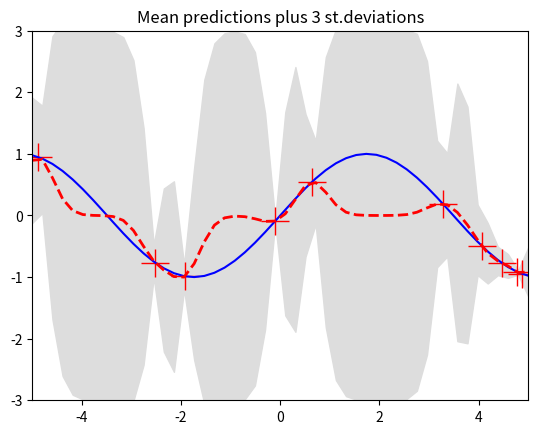
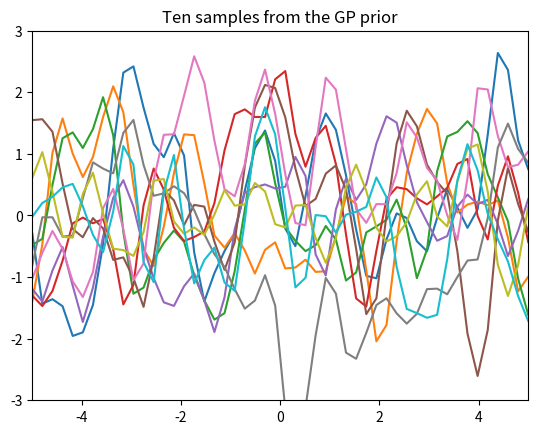
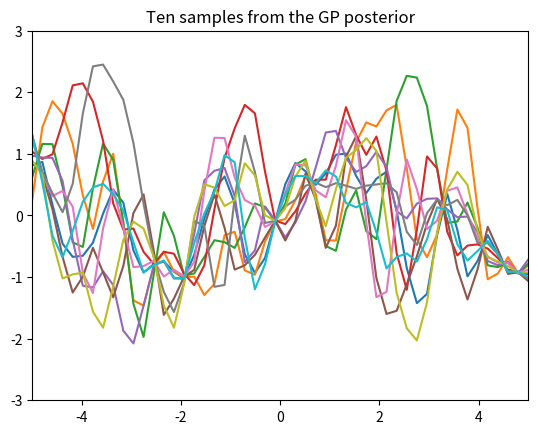

Source code (Python) for these figures, in order:
from __future__ import division
import numpy as np
import matplotlib.pyplot as pl

""" This is code for simple GP regression. It assumes a zero mean GP Prior """


# This is the true unknown function we are trying to approximate
f = lambda x: np.sin(0.9*x).flatten()
#f = lambda x: (0.25*(x**2)).flatten()


# Define the kernel
def kernel(a, b):
    """ GP squared exponential kernel """
    kernelParameter = 0.1
    sqdist = np.sum(a**2,1).reshape(-1,1) + np.sum(b**2,1) - 2*np.dot(a, b.T)
    return np.exp(-.5 * (1/kernelParameter) * sqdist)

N = 10         # number of training points.
n = 50         # number of test points.
s = 0.00005    # noise variance.

# Sample some input points and noisy versions of the function evaluated at
# these points.
X = np.random.uniform(-5, 5, size=(N,1))
y = f(X) + s*np.random.randn(N)

K = kernel(X, X)
L = np.linalg.cholesky(K + s*np.eye(N))

# points we're going to make predictions at.
Xtest = np.linspace(-5, 5, n).reshape(-1,1)

# compute the mean at our test points.
# By theorem: mu = kernel(X, Xtest) @ inv(L.T) @ inv(L) @ y
Lk = np.linalg.solve(L, kernel(X, Xtest))  # Lk= inv(L) @ kernel(X, Xtest)
mu = np.dot(Lk.T, np.linalg.solve(L, y))  # mu = Lk.T @ (inv(L) @ y)

# compute the variance at our test points.
# By theorem: s = kernel(Xtest, Xtest) -
K_ = kernel(Xtest, Xtest)
s2 = np.diag(K_) - np.sum(Lk**2, axis=0)
s = np.sqrt(s2)


# PLOTS:
pl.figure(1)
pl.clf()
pl.plot(X, y, 'r+', ms=20)
pl.plot(Xtest, f(Xtest), 'b-')
pl.gca().fill_between(Xtest.flat, mu-3*s, mu+3*s, color="#dddddd")
pl.plot(Xtest, mu, 'r--', lw=2)
pl.savefig('predictive.png', bbox_inches='tight')
pl.title('Mean predictions plus 3 st.deviations')
pl.axis([-5, 5, -3, 3])

# draw samples from the prior at our test points.
L = np.linalg.cholesky(K_ + 1e-6*np.eye(n))
f_prior = np.dot(L, np.random.normal(size=(n,10)))
pl.figure(2)
pl.clf()
pl.plot(Xtest, f_prior)
pl.title('Ten samples from the GP prior')
pl.axis([-5, 5, -3, 3]) 
pl.savefig('prior.png', bbox_inches='tight')

# draw samples from the posterior at our test points.
L = np.linalg.cholesky(K_ + 1e-6*np.eye(n) - np.dot(Lk.T, Lk))
f_post = mu.reshape(-1,1) + np.dot(L, np.random.normal(size=(n,10)))
pl.figure(3)
pl.clf()
pl.plot(Xtest, f_post)
pl.title('Ten samples from the GP posterior')
pl.axis([-5, 5, -3, 3])
pl.savefig('post.png', bbox_inches='tight')

pl.show()